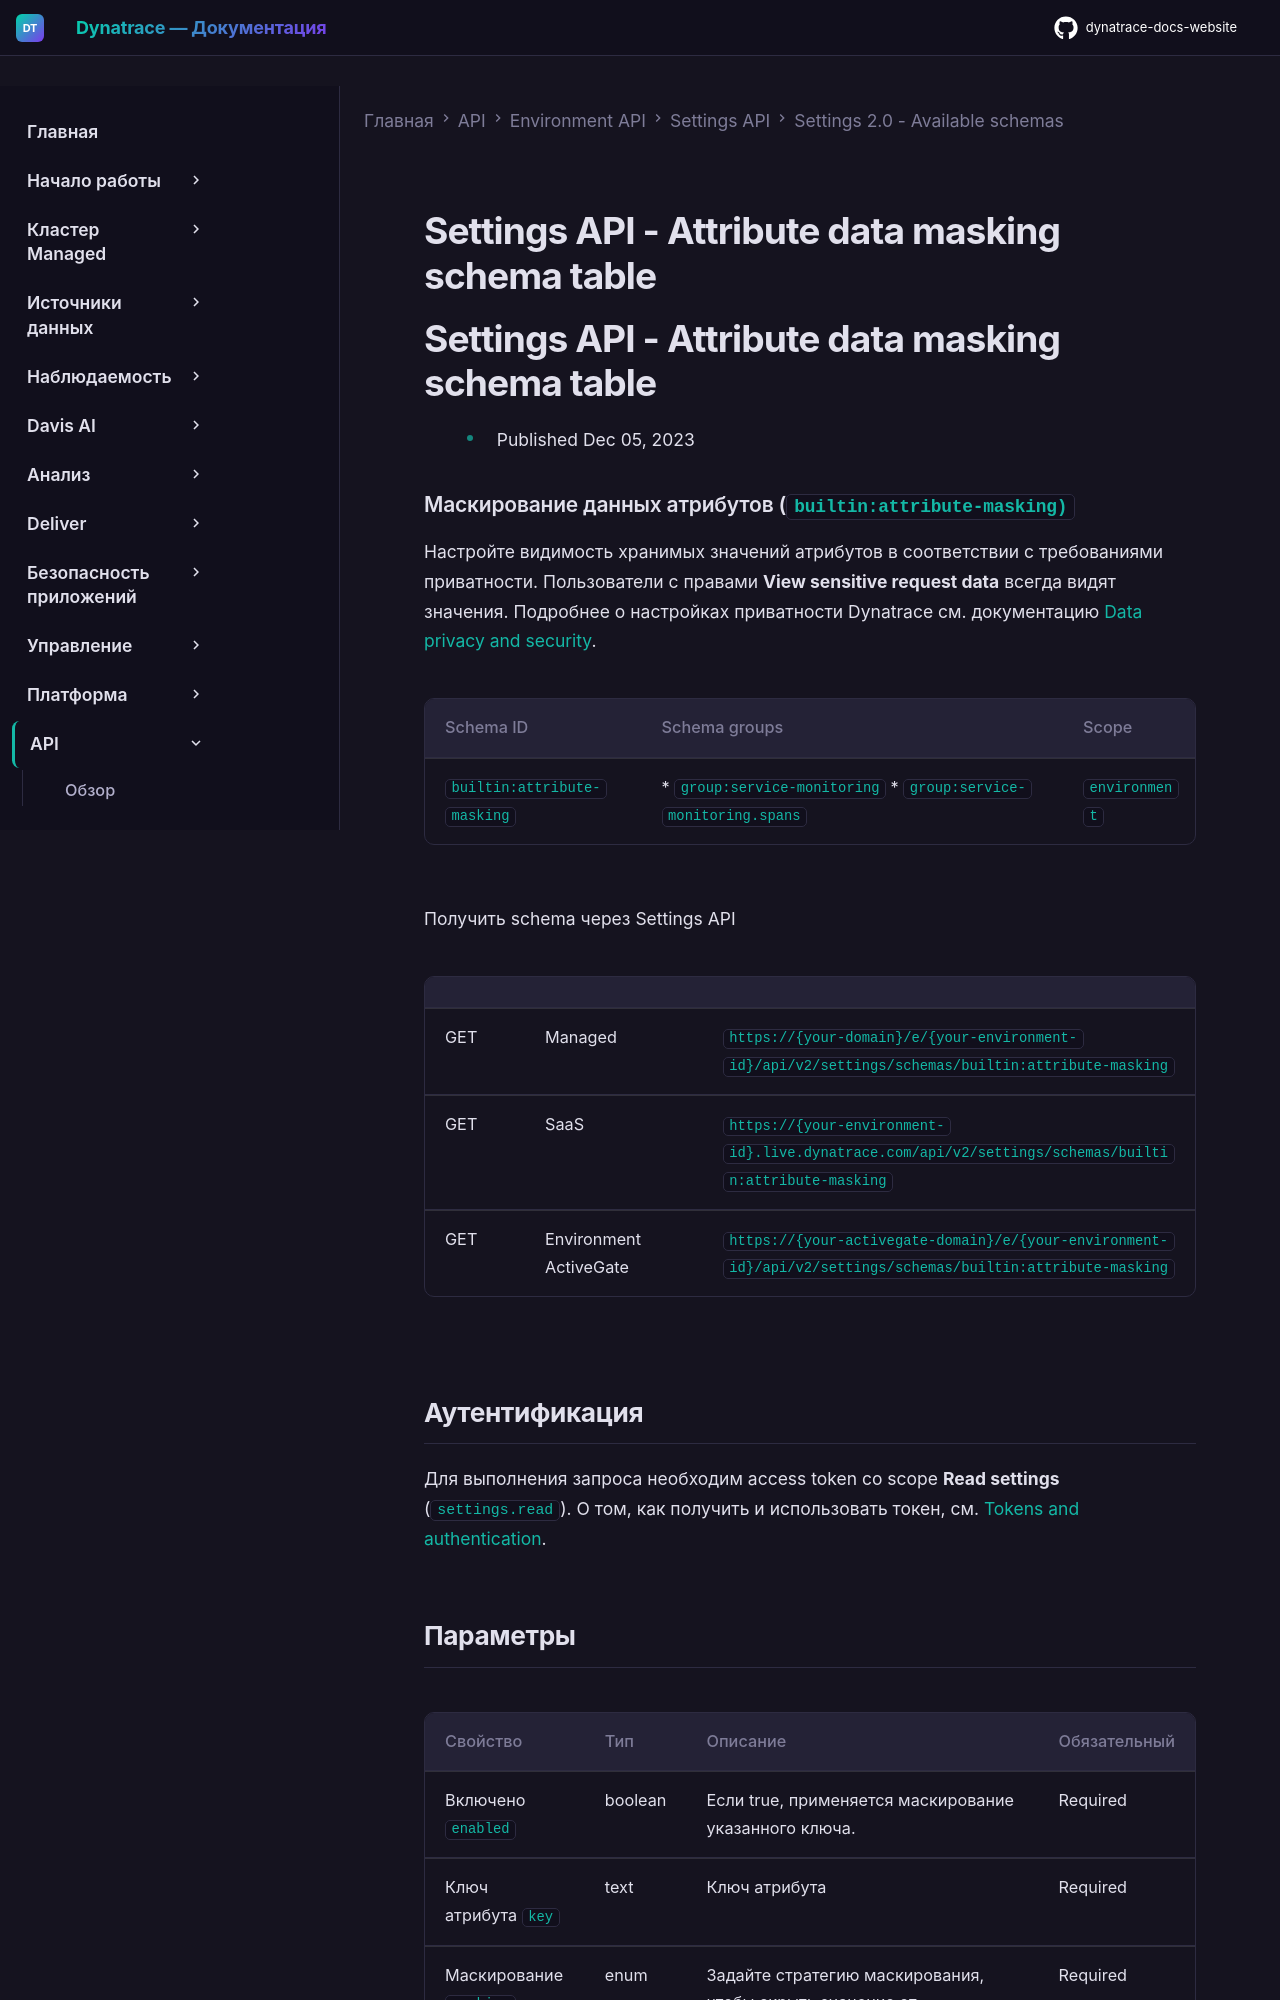

repository: Yerkebulan-Ardabayev/dynatrace-docs-website · page: managed-ru/dynatrace-api/environment-api/settings/schemas/builtin-attribute-masking/index.html · generator: mkdocs

---
title: Settings API - Attribute data masking schema table
source: https://docs.dynatrace.com/managed/dynatrace-api/environment-api/settings/schemas/builtin-attribute-masking
scraped: 2026-05-12T11:49:36.526822
---

# Settings API - Attribute data masking schema table

# Settings API - Attribute data masking schema table

* Published Dec 05, 2023

### Маскирование данных атрибутов (`builtin:attribute-masking)`

Настройте видимость хранимых значений атрибутов в соответствии с требованиями приватности. Пользователи с правами **View sensitive request data** всегда видят значения. Подробнее о настройках приватности Dynatrace см. документацию [Data privacy and security](https://dt-url.net/bo210srx).

| Schema ID | Schema groups | Scope |
| --- | --- | --- |
| `builtin:attribute-masking` | * `group:service-monitoring` * `group:service-monitoring.spans` | `environment` |

Получить schema через Settings API

|  |  |  |
| --- | --- | --- |
| GET | Managed | `https://{your-domain}/e/{your-environment-id}/api/v2/settings/schemas/builtin:attribute-masking` |
| GET | SaaS | `https://{your-environment-id}.live.dynatrace.com/api/v2/settings/schemas/builtin:attribute-masking` |
| GET | Environment ActiveGate | `https://{your-activegate-domain}/e/{your-environment-id}/api/v2/settings/schemas/builtin:attribute-masking` |

## Аутентификация

Для выполнения запроса необходим access token со scope **Read settings** (`settings.read`). О том, как получить и использовать токен, см. [Tokens and authentication](/managed/discover-dynatrace/references/dynatrace-api/basics/dynatrace-api-authentication).
